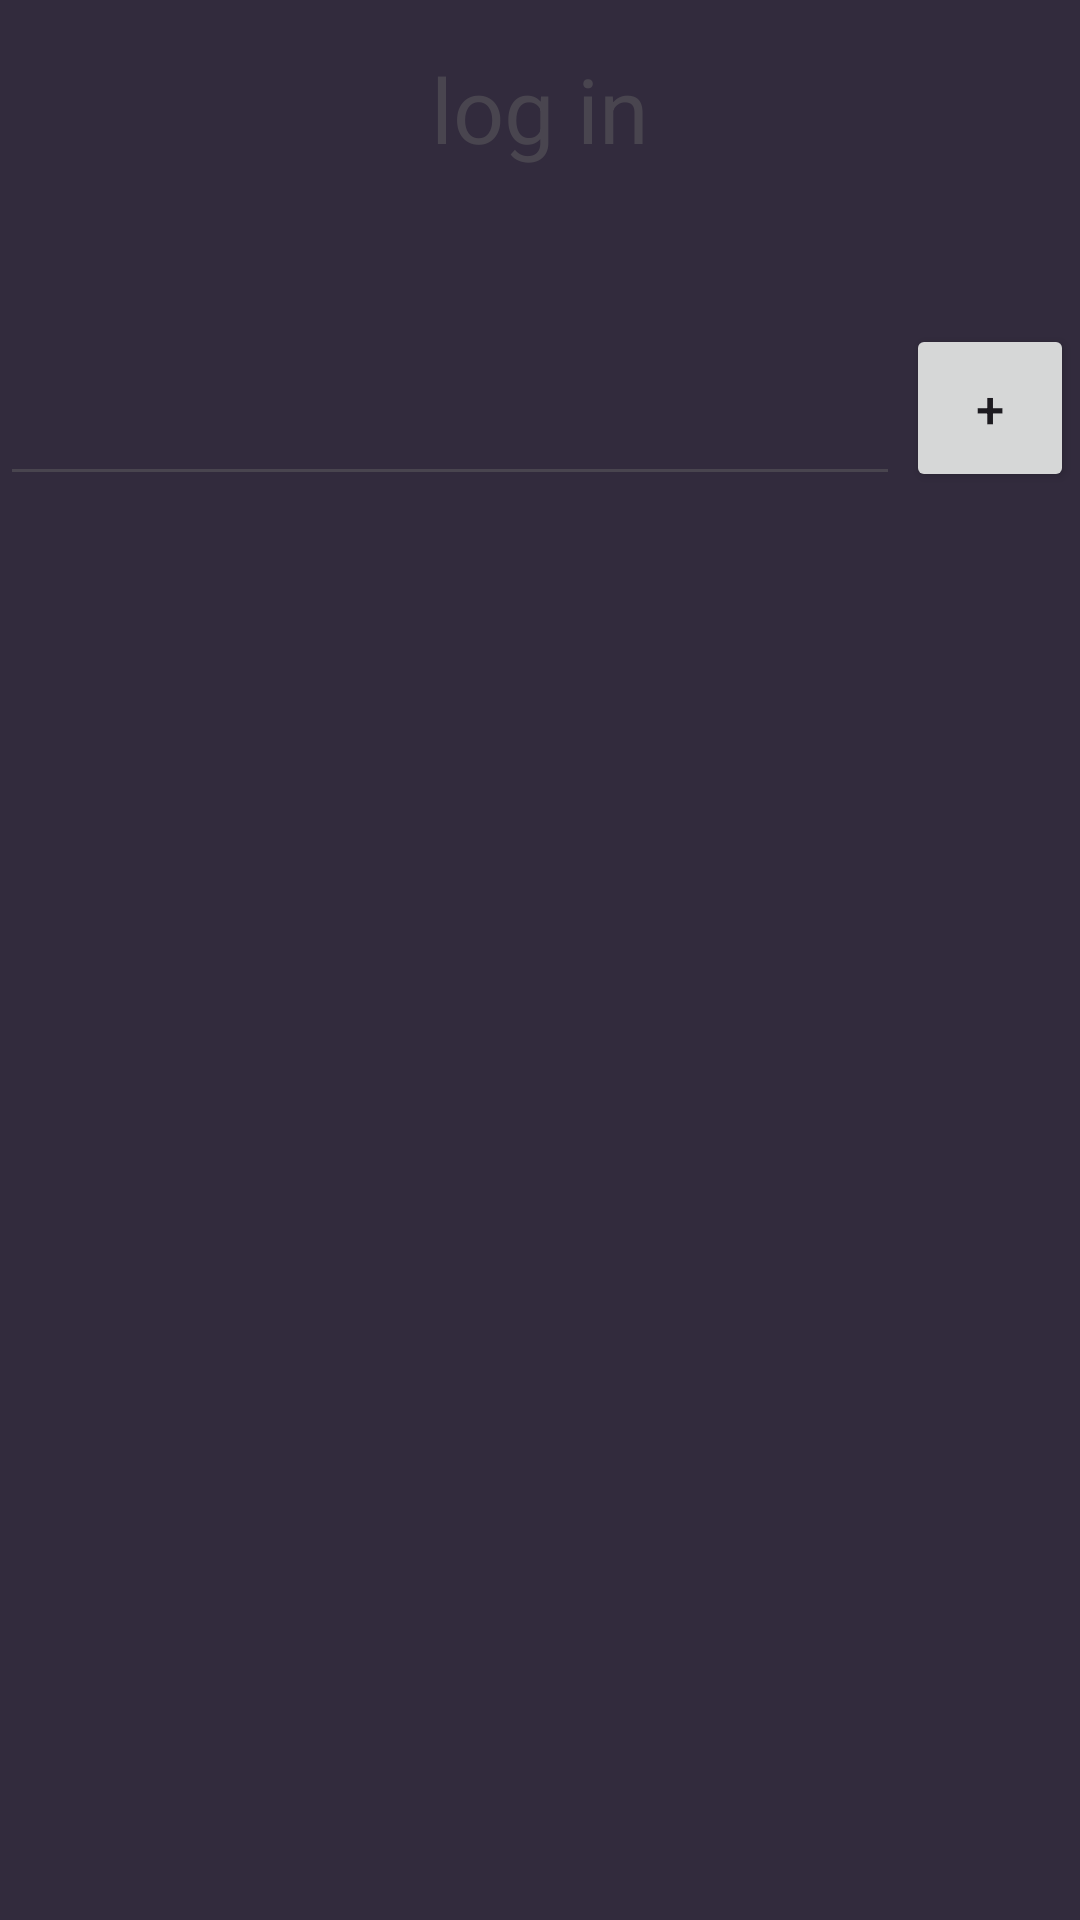

Produce the Android XML layout that renders to this screen, including the resource entries it uses.
<!-- AndroidManifest.xml: application theme Theme.Aquality -->
<!-- res/layout/log_in.xml -->
<?xml version="1.0" encoding="utf-8"?>
<androidx.constraintlayout.widget.ConstraintLayout xmlns:android="http://schemas.android.com/apk/res/android"
    xmlns:tools="http://schemas.android.com/tools"
    android:layout_width="match_parent"
    android:layout_height="match_parent"
    android:background="#FD312A3C"
    xmlns:app="http://schemas.android.com/apk/res-auto">

    <EditText
        android:id="@+id/EditLog"
        android:layout_width="match_parent"
        android:layout_height="wrap_content"
        android:layout_marginTop="108dp"
        android:layout_marginEnd="60dp"
        android:textSize="30dp"
        app:layout_constraintEnd_toStartOf="@+id/addlog"
        app:layout_constraintLeft_toLeftOf="parent"
        app:layout_constraintTop_toTopOf="parent"
        tools:ignore="SpeakableTextPresentCheck" />

    <TextView
        android:id="@+id/txtLOG"
        android:layout_width="wrap_content"
        android:layout_height="wrap_content"
        android:layout_marginTop="16dp"
        android:text="log in"
        android:textSize="30dp"
        app:layout_constraintLeft_toLeftOf="parent"
        app:layout_constraintRight_toRightOf="parent"
        app:layout_constraintTop_toTopOf="parent" />

    <ListView
        android:id="@+id/ListLOG"
        android:layout_width="0dp"
        android:layout_height="wrap_content"
        android:choiceMode="singleChoice"
        app:layout_constraintEnd_toEndOf="parent"
        app:layout_constraintLeft_toLeftOf="parent"
        app:layout_constraintRight_toRightOf="parent"
        app:layout_constraintTop_toBottomOf="@id/EditLog" />

    <Button
        android:id="@+id/addlog"
        android:layout_width="56dp"
        android:layout_height="56dp"
        android:layout_marginTop="108dp"
        android:layout_marginEnd="2dp"
        android:onClick="add"
        android:text="+"
        android:textSize="17dp"
        app:cornerRadius="12dp"
        app:layout_constraintEnd_toEndOf="parent"
        app:layout_constraintTop_toTopOf="parent" />

</androidx.constraintlayout.widget.ConstraintLayout>
<!-- resources referenced by this layout -->
<resources>
  <style name="Theme.Aquality" parent="Base.Theme.Aquality" />
  <style name="Base.Theme.Aquality" parent="Theme.Material3.DayNight.NoActionBar">
          
          
      </style>
</resources>
